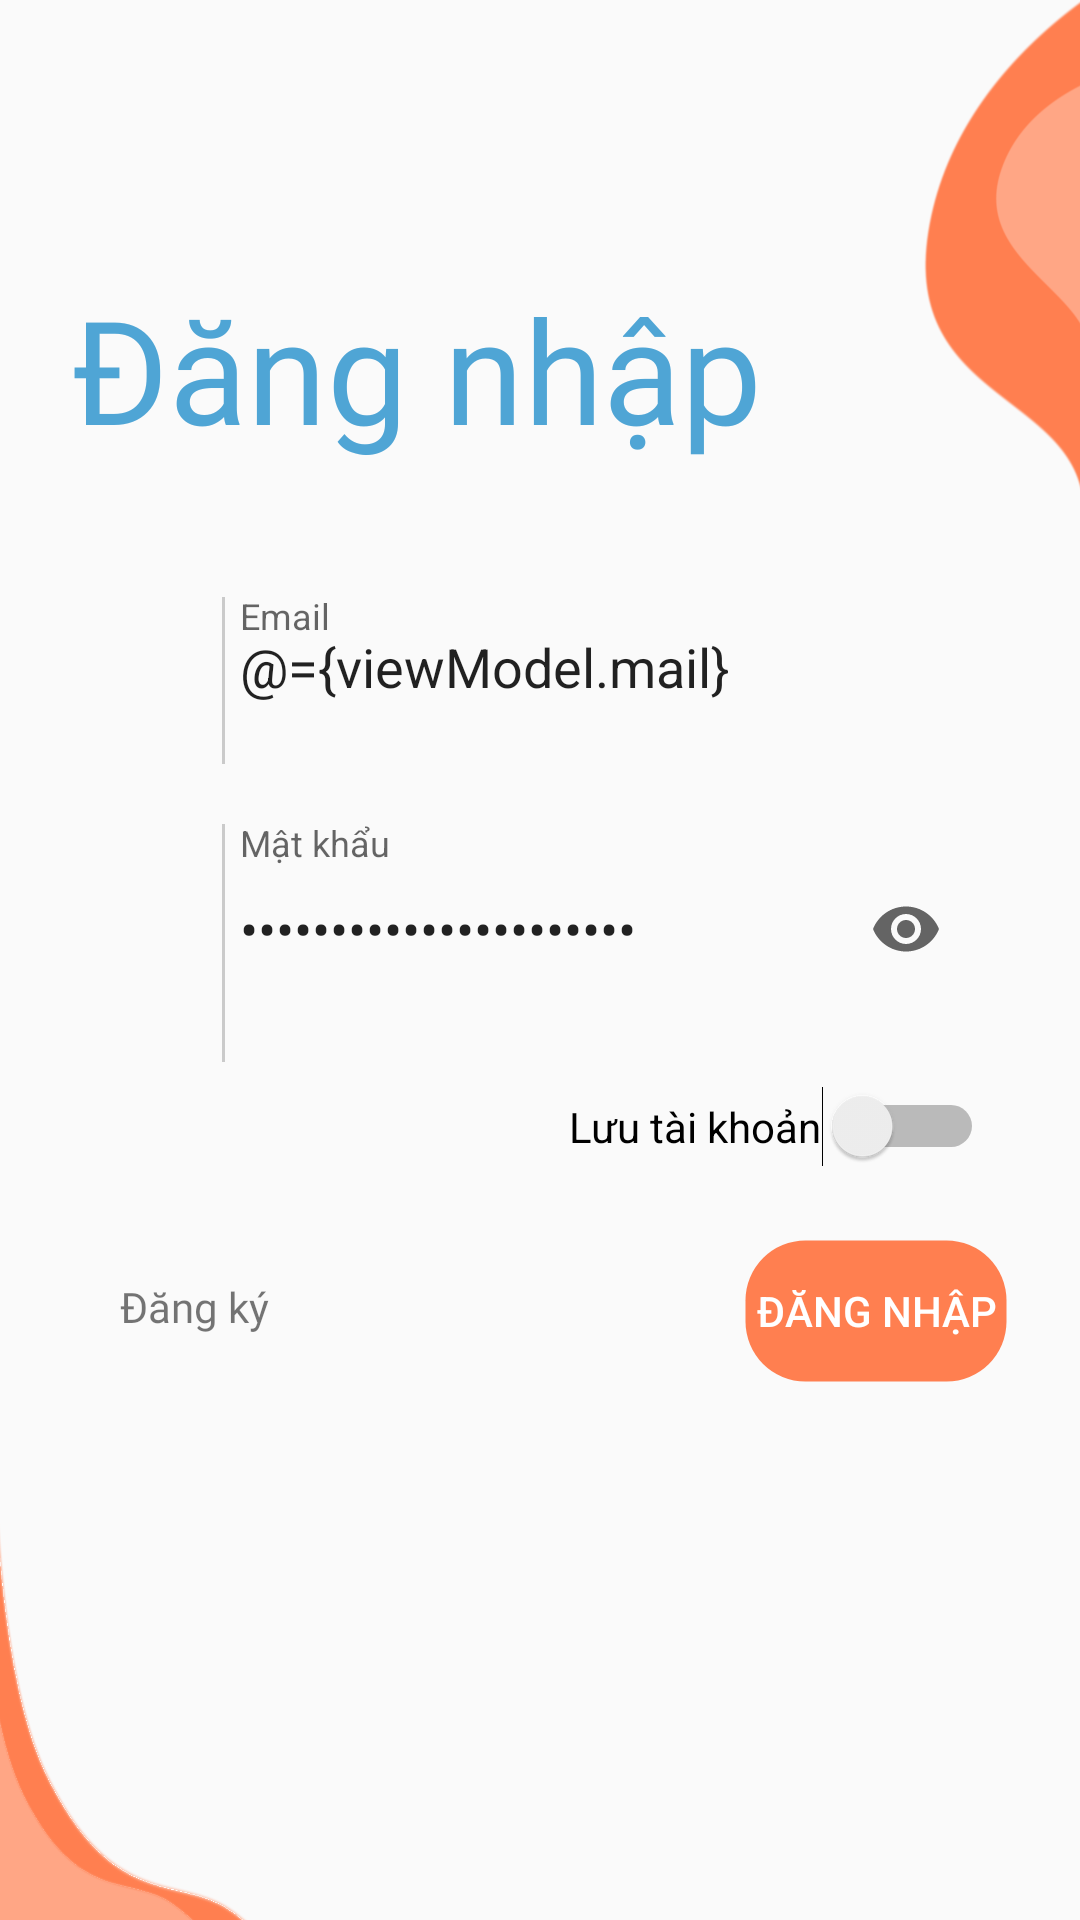

Reconstruct the res/layout file that produces this screen, plus the resources it refers to.
<!-- AndroidManifest.xml: application theme AppTheme -->
<!-- res/layout/activity_login.xml -->
<?xml version="1.0" encoding="utf-8"?>
<layout xmlns:android="http://schemas.android.com/apk/res/android"
    xmlns:app="http://schemas.android.com/apk/res-auto"
    xmlns:tools="http://schemas.android.com/tools"

    >

    <data>

        <import type="android.view.View" />

        <variable
            name="viewModel"
            type="com.khanhlh.substationmonitor.ui.login.LoginActivityViewModel" />
    </data>


    <androidx.constraintlayout.widget.ConstraintLayout
        android:layout_width="match_parent"
        android:layout_height="match_parent">

        <LinearLayout
            android:id="@+id/linearLayout"
            android:layout_width="match_parent"
            android:layout_height="wrap_content"
            android:orientation="horizontal"
            app:layout_constraintBottom_toBottomOf="parent"
            app:layout_constraintEnd_toEndOf="parent"
            app:layout_constraintStart_toStartOf="parent"
            app:layout_constraintTop_toTopOf="parent">


            <LinearLayout

                android:layout_width="match_parent"
                android:layout_height="wrap_content"
                android:layout_gravity="center"
                android:layout_margin="24dp"
                android:orientation="vertical">

                <LinearLayout
                    android:layout_width="match_parent"
                    android:layout_height="wrap_content"
                    android:layout_marginLeft="10dp"
                    android:layout_marginTop="20dp"
                    android:layout_marginRight="10dp"
                    android:background="@drawable/custom_edit_text"
                    android:orientation="horizontal">

                    <ImageView
                        android:layout_width="20dp"
                        android:layout_height="20dp"
                        android:layout_gravity="center_vertical"
                        android:layout_marginStart="10dp"
                        android:background="@drawable/ic_user"
                        tools:ignore="ContentDescription" />

                    <View
                        android:layout_width="1dp"
                        android:layout_height="match_parent"
                        android:layout_marginStart="10dp"
                        android:layout_marginEnd="5dp"
                        android:background="#CACACA" />

                    <com.google.android.material.textfield.TextInputLayout
                        android:id="@+id/email_float_label"
                        android:layout_width="match_parent"
                        android:layout_height="wrap_content"
                        app:error="@{viewModel.mail}"
                        app:errorEnabled="true"
                        app:errorTextColor="@color/red"
                        app:hintTextAppearance="@style/TextAppearance.FloatLabelHint">

                        <com.google.android.material.textfield.TextInputEditText
                            android:id="@+id/email"
                            android:layout_width="match_parent"
                            android:layout_height="wrap_content"
                            android:background="@android:color/transparent"
                            android:hint="@string/email"
                            android:inputType="textEmailAddress"
                            android:selectAllOnFocus="true"
                            android:text="@={viewModel.mail}"
                            android:textColorHighlight="@color/deep_sky_blue" />

                    </com.google.android.material.textfield.TextInputLayout>

                </LinearLayout>

                <LinearLayout
                    android:layout_width="match_parent"
                    android:layout_height="wrap_content"
                    android:layout_marginLeft="10dp"
                    android:layout_marginTop="20dp"
                    android:layout_marginRight="10dp"
                    android:background="@drawable/custom_edit_text"
                    android:orientation="horizontal">

                    <ImageView
                        android:layout_width="20dp"
                        android:layout_height="20dp"
                        android:layout_gravity="center_vertical"
                        android:layout_marginStart="10dp"
                        android:background="@drawable/ic_password"
                        tools:ignore="ContentDescription" />

                    <View
                        android:layout_width="1dp"
                        android:layout_height="match_parent"
                        android:layout_marginStart="10dp"
                        android:layout_marginEnd="5dp"
                        android:background="#CACACA" />

                    <com.google.android.material.textfield.TextInputLayout
                        android:id="@+id/rePassword_float_label"
                        android:layout_width="match_parent"
                        android:layout_height="wrap_content"
                        app:errorEnabled="true"
                        app:hintTextAppearance="@style/TextAppearance.FloatLabelHint"
                        app:passwordToggleEnabled="true"
                        app:passwordToggleTint="?colorControlNormal">

                        <com.google.android.material.textfield.TextInputEditText
                            android:id="@+id/password"
                            android:layout_width="match_parent"
                            android:layout_height="wrap_content"
                            android:background="@android:color/transparent"
                            android:hint="@string/password"
                            android:inputType="textPassword"
                            android:selectAllOnFocus="true"
                            android:text="@={viewModel.password}"
                            android:textColorHighlight="@color/deep_sky_blue" />

                    </com.google.android.material.textfield.TextInputLayout>

                </LinearLayout>

                <Switch
                    android:id="@+id/switchSaveUser"
                    android:layout_width="wrap_content"
                    android:layout_height="wrap_content"
                    android:layout_gravity="end"
                    android:layout_margin="8dp"
                    android:checked="false"
                    android:text="@string/save_user" />

                <androidx.constraintlayout.widget.ConstraintLayout
                    android:layout_width="match_parent"
                    android:layout_height="wrap_content"
                    android:layout_marginTop="16dp"
                    android:orientation="horizontal">

                    <androidx.appcompat.widget.AppCompatButton
                        android:id="@+id/btLogin"
                        android:layout_width="wrap_content"
                        android:layout_height="wrap_content"
                        android:background="@drawable/login_bt_background"
                        android:text="@string/login_uppercase"
                        android:textColor="@color/white"
                        app:layout_constraintEnd_toEndOf="parent"
                        app:layout_constraintTop_toTopOf="parent" />

                    <androidx.appcompat.widget.AppCompatTextView
                        android:id="@+id/btRegister"
                        android:layout_width="wrap_content"
                        android:layout_height="wrap_content"
                        android:layout_marginStart="16dp"
                        android:fontFamily="@font/montserrat_regular"
                        android:onClick="@{viewModel.registerClickListener}"
                        android:text="@string/register"
                        app:layout_constraintBottom_toBottomOf="@+id/btLogin"
                        app:layout_constraintStart_toStartOf="parent"
                        app:layout_constraintTop_toTopOf="@+id/btLogin"
                        app:layout_constraintVertical_bias="0.448" />

                </androidx.constraintlayout.widget.ConstraintLayout>


            </LinearLayout>


        </LinearLayout>

        <androidx.appcompat.widget.AppCompatImageView
            android:id="@+id/imageView"
            android:layout_width="132dp"
            android:layout_height="178dp"
            android:layout_weight="1"
            android:scaleType="fitXY"
            app:layout_constraintEnd_toEndOf="parent"
            app:layout_constraintTop_toTopOf="parent"
            app:srcCompat="@drawable/cornerdesign" />


        <androidx.appcompat.widget.AppCompatTextView
            android:id="@+id/textView"
            android:layout_width="wrap_content"
            android:layout_height="wrap_content"
            android:layout_marginStart="24dp"
            android:fontFamily="@font/montserrat_regular"
            android:text="@string/login"
            android:textAllCaps="false"
            android:textColor="@color/themeColor1"
            android:textSize="48sp"
            app:layout_constraintBottom_toTopOf="@+id/linearLayout"
            app:layout_constraintStart_toStartOf="parent" />

        <androidx.appcompat.widget.AppCompatImageView
            android:layout_width="132dp"
            android:layout_height="178dp"
            android:layout_weight="1"
            android:scaleType="fitXY"

            app:layout_constraintBottom_toBottomOf="parent"
            app:layout_constraintStart_toStartOf="parent"
            app:srcCompat="@drawable/cornerdesignbottom" />

    </androidx.constraintlayout.widget.ConstraintLayout>

</layout>
<!-- resources referenced by this layout -->
<resources>
  <color name="deep_sky_blue">#03A9F4</color>
  <color name="red">#FF0000</color>
  <color name="themeColor1">#4fa5d5</color>
  <color name="white">#ffffff</color>
  <!-- drawable cornerdesign: png bitmap (drawable, 66988 bytes) -->
  <!-- drawable cornerdesignbottom: png bitmap (drawable, 63529 bytes) -->
  <!-- drawable login_bt_background (drawable) -->
  <shape xmlns:android="http://schemas.android.com/apk/res/android" android:shape="rectangle" >
      <gradient
          android:startColor="@color/coral"
          android:centerColor="@color/coral"
          android:endColor="@color/coral"
          android:angle="0"/>
      <corners
  
          android:radius="20dp"/>
      <stroke android:width="1dip" android:color="@color/tranparent"/>
  
  </shape>
  <string name="email">Email</string>
  <string name="login">Đăng nhập</string>
  <string name="login_uppercase">ĐĂNG NHẬP</string>
  <string name="password">Mật khẩu</string>
  <string name="register">Đăng ký</string>
  <string name="save_user">Lưu tài khoản</string>
  <style name="TextAppearance.FloatLabelHint" parent="@android:style/TextAppearance.Material.Caption">
          <item name="android:textColor">?android:colorAccent</item>
      </style>
  <style name="AppTheme" parent="Theme.AppCompat.Light.DarkActionBar">
          
          <item name="colorPrimary">@color/themeColor1</item>
          <item name="colorPrimaryDark">@color/themeColor1</item>
          <item name="colorAccent">@color/colorAccent</item>
  
      </style>
  <color name="coral">#FF7F50</color>
  <color name="tranparent">#00FFFFFF</color>
  <color name="colorAccent">#D81B60</color>
</resources>
